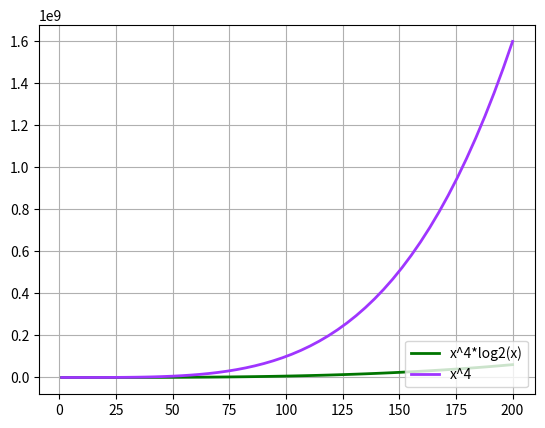

Write Python code to recreate this figure.
#python 绘图
import matplotlib.pyplot as plt
import numpy as np
import math

"""
n = 512 #数据个数

x = np.random.normal(0, 1, n) #均值为0，方差为1的随机数
y = np.random.normal(0, 1, n)  #均值为0，方差为1的随机数

color = np.arctan2(y, x) #计算颜色值

plt.scatter(x, y, s = 75, c = color, alpha = 0.6) #绘制散点图

plt.xlim((-2.0,2.0))
plt.ylim((-2.0,2.0))

plt.show()
"""

def main():
    x = np.linspace(1, 200, 50)

    y1 = [a ** 3 * math.log(a, 2) for a in x]

    plt.plot(x ,y1, linewidth = 2, color = '#007500', label = 'x^4*log2(x)')

    #plt.plot([1,1], [y1[0], y1[1]], "r--", linewidth = 2) #在坐标1处描红

    y2 = [a ** 4 for a in x]
    plt.plot(x, y2, linewidth = 2, color = '#9F35FF', label = 'x^4')


    plt.legend(loc='lower right')
    plt.grid(True)
    plt.show()

if __name__ == "__main__":
    main()